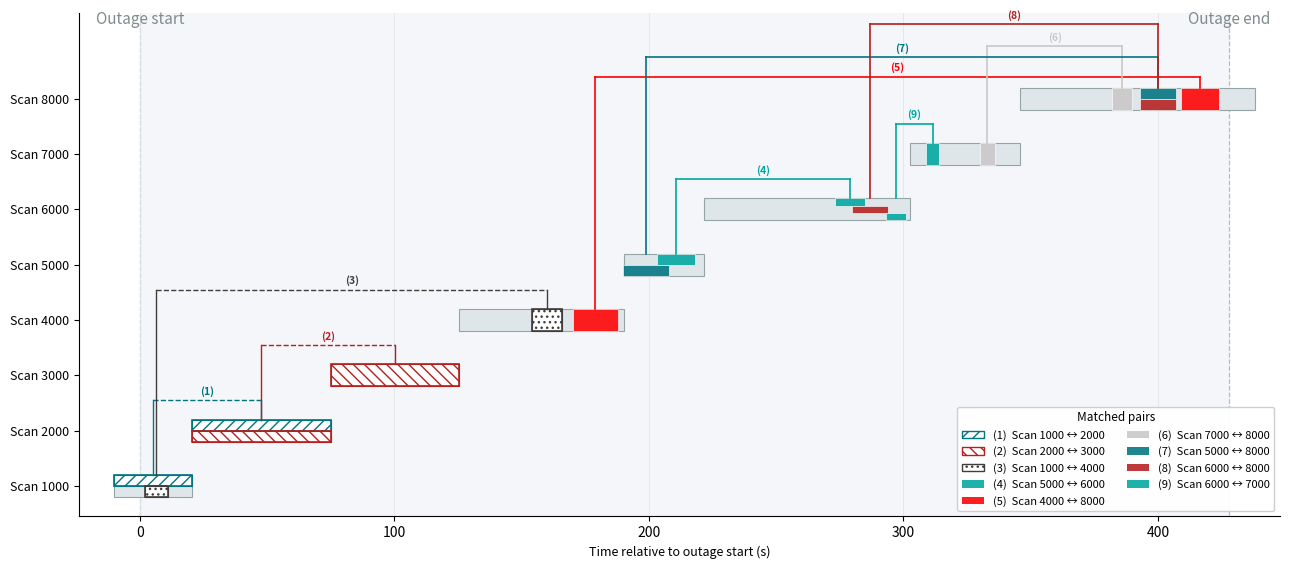

Recreate this plot in Python. (Note: this script raises an exception after producing the figure.)
import numpy as np
import matplotlib.pyplot as plt
import matplotlib.patches as mpatches
from collections import defaultdict

T_OUTAGE_START = 315642
T_OUTAGE_END   = 316070
T0 = T_OUTAGE_START
def tr(t): return t - T0

SCANLINES = {
    1000: (315632.0, 315662.3),
    2000: (315662.3, 315717.2),
    3000: (315717.2, 315767.4),
    4000: (315767.4, 315832.1),
    5000: (315832.1, 315863.7),
    6000: (315863.7, 315944.6),
    7000: (315944.6, 315987.8),
    8000: (315987.8, 316080.0),
}
PAIRS = [
    (1000, 315632.0, 315662.3, 2000, 315662.3, 315717.2),
    (2000, 315662.3, 315717.2, 3000, 315717.2, 315767.4),
    (1000, 315644,  315653,   4000, 315796,   315808),
    (5000, 315845,  315860,   6000, 315915,   315927),
    (4000, 315812,  315830,   8000, 316051,   316066),
    (7000, 315972,  315978,   8000, 316024,   316032),
    (5000, 315832,  315850,   8000, 316035,   316049),
    (6000, 315922,  315936,   8000, 316035,   316049),
    (6000, 315935,  315943,   7000, 315951,   315956),
]

COLORS = [
    "#007480",  # Canard
    "#B51F1F",  # Groseille
    "#413D3A",  # Ardoise
    "#00A79F",  # Léman
    "#FF0000",  # Rouge
    "#CAC7C7",  # Perle
    "#007480",  # Canard (bis)
    "#B51F1F",  # Groseille (bis)
    "#00A79F",  # Léman (bis)
]

HATCHES = ["///", "\\\\\\", "...", None, None, None, None, None, None]

BRIDGE_OFFSETS = [0.55, 0.55, 0.55, 0.55, 0.4, 0.95, 0.75, 1.35, 0.55]

SCAN_IDS = sorted(SCANLINES.keys())
y_map = {sid: i for i, sid in enumerate(SCAN_IDS)}
N = len(SCAN_IDS)

def intervals_overlap(a0, a1, b0, b1):
    return a0 < b1 and b0 < a1

scan_pair_windows = defaultdict(list)
for idx, pair in enumerate(PAIRS):
    sA, tsA, teA, sB, tsB, teB = pair
    scan_pair_windows[sA].append((idx, tsA, teA, "A"))
    scan_pair_windows[sB].append((idx, tsB, teB, "B"))

segment_slot = {}
for sid, entries in scan_pair_windows.items():
    used = [False] * len(entries)
    groups = []
    for i in range(len(entries)):
        if used[i]: continue
        group = [i]
        used[i] = True
        for j in range(i+1, len(entries)):
            if used[j]: continue
            for k in group:
                i0, t0_, t1_, _ = entries[k]
                j0, t0j, t1j, _ = entries[j]
                if intervals_overlap(t0_, t1_, t0j, t1j):
                    group.append(j)
                    used[j] = True
                    break
        groups.append(group)

    for group in groups:
        n = len(group)
        for slot, g_idx in enumerate(group):
            pidx, ts, te, role = entries[g_idx]
            segment_slot[(pidx, role)] = (slot, n)

def draw_segment(ax, y, ts, te, color, hatch, slot, n_slots):
    H_FULL = 0.4
    h      = H_FULL / n_slots
    y0     = y + H_FULL/2 - h/2 - slot * h
    w      = tr(te) - tr(ts)
    left   = tr(ts)

    if hatch:
        ax.barh(y0, w, left=left, height=h,
                color="white", edgecolor=color, lw=1.2, zorder=3)
        ax.barh(y0, w, left=left, height=h,
                color="none", edgecolor=color, lw=0.8, hatch=hatch, zorder=3)
    else:
        ax.barh(y0, w, left=left, height=h,
                color=color, alpha=0.88, edgecolor="white", lw=0.5, zorder=3)

fig, ax = plt.subplots(figsize=(13, 5.8))

ax.axvspan(tr(T_OUTAGE_START), tr(T_OUTAGE_END), color="#f5f6fa", zorder=0)
for x in [tr(T_OUTAGE_START), tr(T_OUTAGE_END)]:
    ax.axvline(x, color="#b2bec3", lw=0.9, ls="--", zorder=1)

for sid, (ts, te) in SCANLINES.items():
    y = y_map[sid]
    ax.barh(y, tr(te)-tr(ts), left=tr(ts), height=0.4,
            color="#dfe6e9", edgecolor="#95a5a6", lw=0.8, zorder=2)

for idx, (pair, color, hatch) in enumerate(zip(PAIRS, COLORS, HATCHES)):
    sA, tsA, teA, sB, tsB, teB = pair
    yA = y_map[sA]
    yB = y_map[sB]

    slot_A, n_A = segment_slot.get((idx, "A"), (0, 1))
    slot_B, n_B = segment_slot.get((idx, "B"), (0, 1))

    draw_segment(ax, yA, tsA, teA, color, hatch, slot_A, n_A)
    draw_segment(ax, yB, tsB, teB, color, hatch, slot_B, n_B)

for idx, (pair, color, hatch) in enumerate(zip(PAIRS, COLORS, HATCHES)):
    sA, tsA, teA, sB, tsB, teB = pair
    yA = y_map[sA]
    yB = y_map[sB]

    xA       = tr((tsA + teA) / 2)
    xB       = tr((tsB + teB) / 2)
    x_mid    = (xA + xB) / 2
    y_bridge = max(yA, yB) + BRIDGE_OFFSETS[idx]
    lw_b     = 1.0 if hatch else 1.2

    ax.plot([xA, xA], [yA+0.2, y_bridge], color=color, lw=lw_b, zorder=4)
    ax.plot([xB, xB], [yB+0.2, y_bridge], color=color, lw=lw_b, zorder=4)
    ax.plot([xA, xB], [y_bridge, y_bridge],
            color=color, lw=lw_b, zorder=4,
            ls="--" if hatch else "-")
    ax.text(x_mid, y_bridge + 0.06, f"({idx+1})",
            ha="center", va="bottom", fontsize=7.5,
            color=color, fontweight="bold")

ax.set_yticks(list(y_map.values()))
ax.set_yticklabels([f"Scan {sid}" for sid in SCAN_IDS], fontsize=9)

legend_handles = []
for i, (pair, color, hatch) in enumerate(zip(PAIRS, COLORS, HATCHES)):
    if hatch:
        patch = mpatches.Patch(facecolor="white", edgecolor=color,
                               hatch=hatch, label=f"({i+1})  Scan {pair[0]} ↔ {pair[3]}")
    else:
        patch = mpatches.Patch(facecolor=color, alpha=0.88,
                               label=f"({i+1})  Scan {pair[0]} ↔ {pair[3]}")
    legend_handles.append(patch)

ax.legend(handles=legend_handles, loc="lower right", fontsize=8,
          framealpha=0.95, ncol=2,
          title="Matched pairs", title_fontsize=8.5)

ax.set_xlabel("Time relative to outage start (s)", fontsize=9)
ax.set_xlim(tr(315618), tr(316090))
ax.set_ylim(-0.55, N + 0.55)
ax.grid(axis="x", color="#dfe6e9", lw=0.6, zorder=0)
ax.spines[["top", "right"]].set_visible(False)

ax.text(tr(T_OUTAGE_START), N + 0.28, "Outage start", fontsize=11,
        color="#7f8c8d", va="bottom", ha="center", fontstyle="italic")
ax.text(tr(T_OUTAGE_END),   N + 0.28, "Outage end",   fontsize=11,
        color="#7f8c8d", va="bottom", ha="center", fontstyle="italic")

plt.tight_layout()
plt.savefig("/home/b085164/PDM_Romain_Defferrard/images/crossing_3_ECCR_final.png", bbox_inches="tight", dpi=400)
print("Done")
